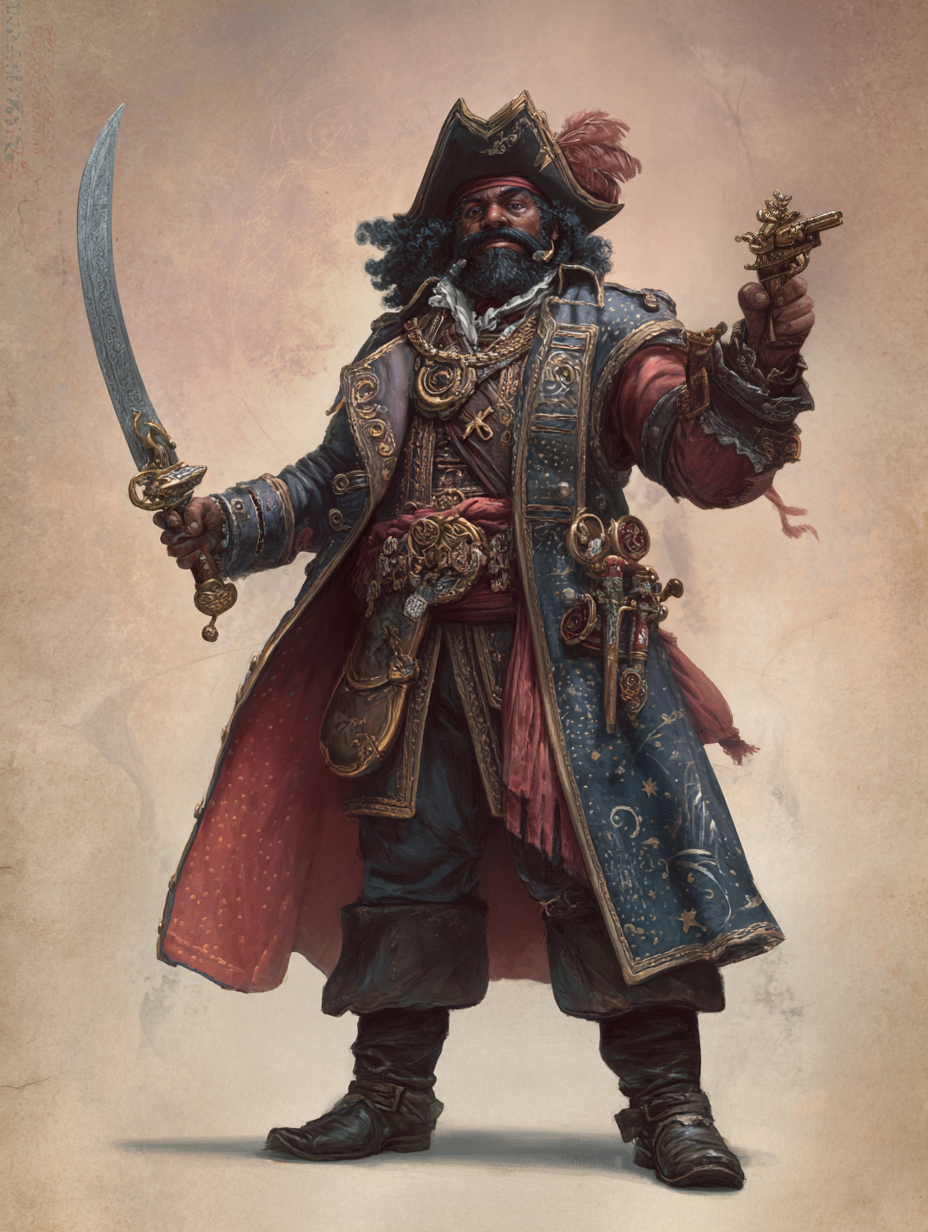
Generation parameters embedded in this image by Midjourney (PNG 'Description' text chunk):
Dungeons and Dragons character illustration, Captain Bral of the Black Brotherhood, legendary Spelljammer pirate, rugged and charismatic, wearing an ornate pirate coat with celestial motifs, wielding a magical cutlass and a flintlock pistol. --ar 58:77 --v 7 Job ID: 6d287585-2bb9-4663-8fd2-df5e98ddbf2b